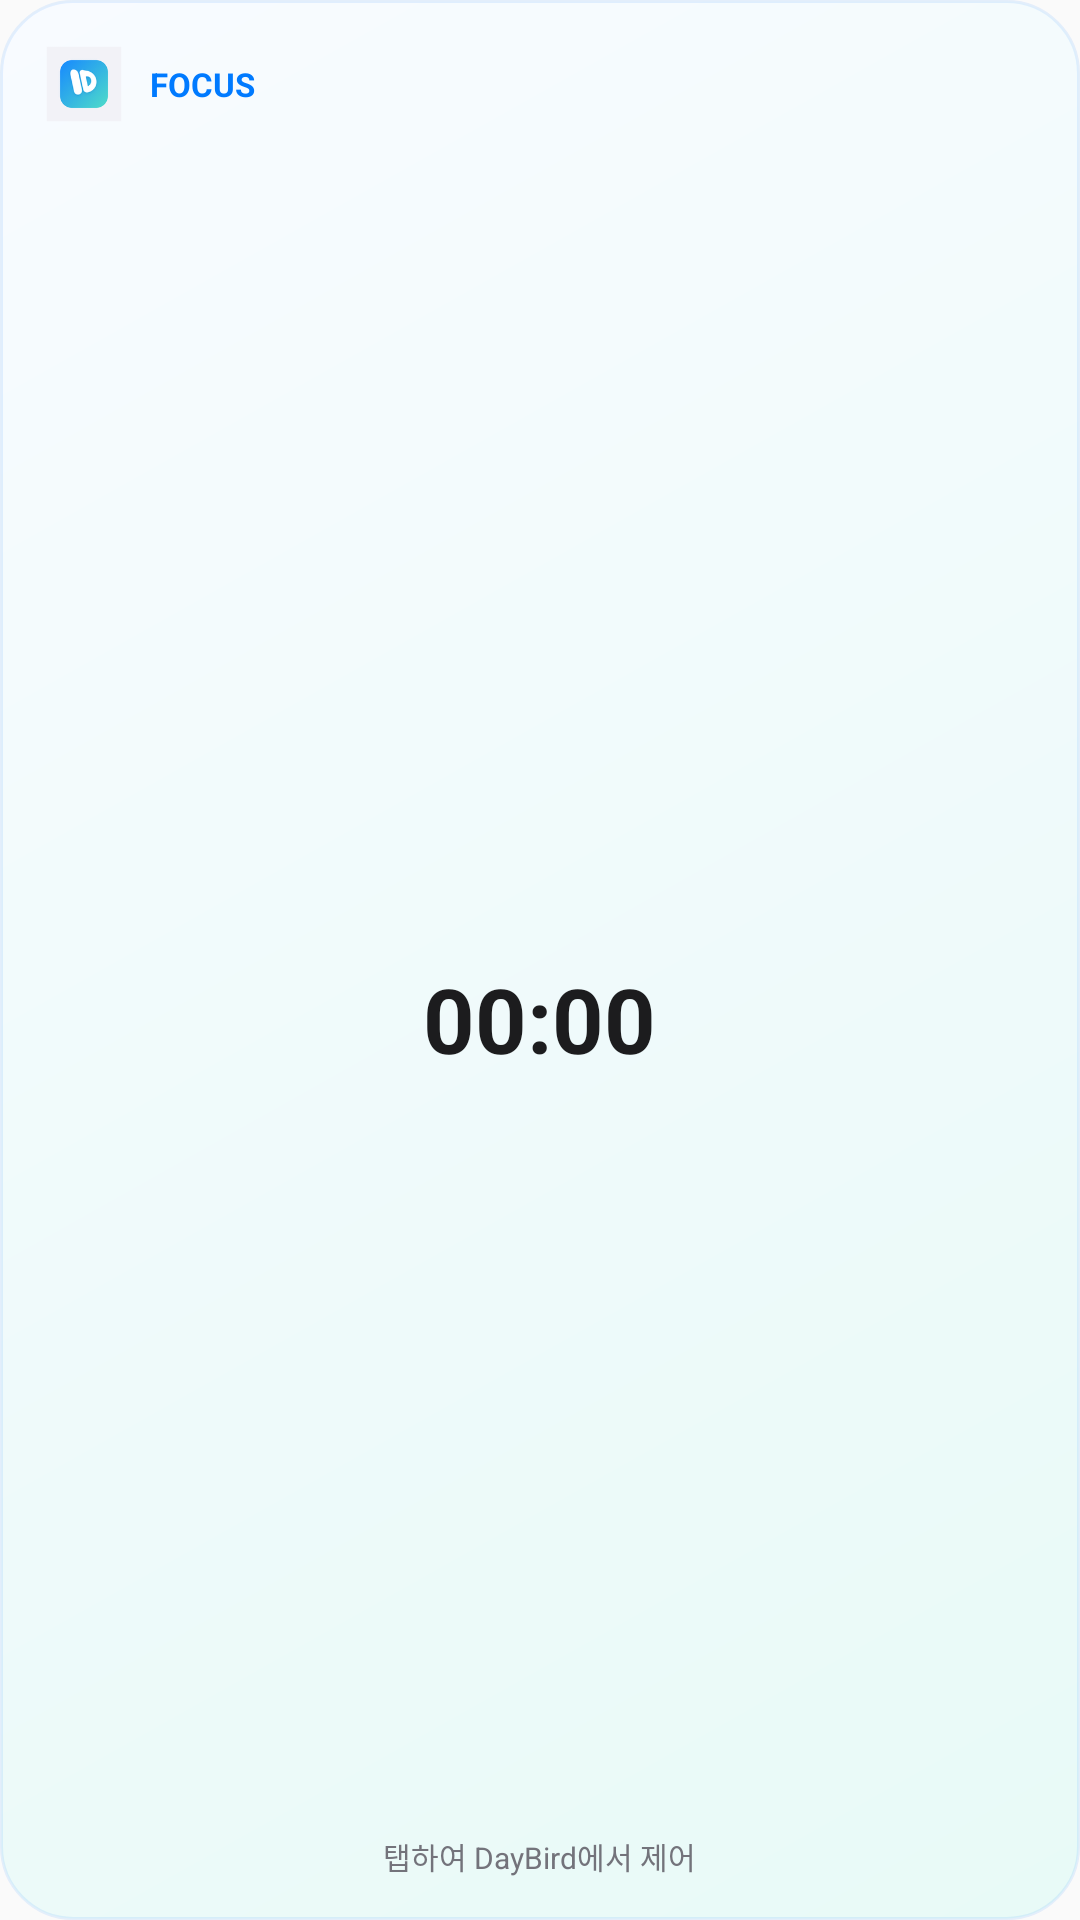

Reconstruct the res/layout file that produces this screen, plus the resources it refers to.
<!-- AndroidManifest.xml: application theme AppTheme -->
<!-- res/layout/daybird_widget_focus.xml -->
<?xml version="1.0" encoding="utf-8"?>
<LinearLayout xmlns:android="http://schemas.android.com/apk/res/android"
    android:id="@+id/focus_widget_root"
    android:layout_width="match_parent"
    android:layout_height="match_parent"
    android:background="@drawable/widget_focus_background"
    android:gravity="center_horizontal"
    android:orientation="vertical"
    android:padding="14dp">
    <LinearLayout android:layout_width="match_parent" android:layout_height="wrap_content" android:gravity="center_vertical" android:orientation="horizontal">
        <ImageView android:layout_width="28dp" android:layout_height="28dp" android:contentDescription="@string/app_name" android:src="@mipmap/ic_launcher" />
        <TextView android:layout_width="0dp" android:layout_height="wrap_content" android:layout_marginStart="8dp" android:layout_weight="1" android:text="FOCUS" android:textColor="#007AFF" android:textSize="11sp" android:textStyle="bold" />
        <TextView android:id="@+id/focus_widget_status" android:layout_width="wrap_content" android:layout_height="wrap_content" android:textColor="#73737B" android:textSize="10sp" />
    </LinearLayout>
    <TextView android:id="@+id/focus_widget_title" android:layout_width="match_parent" android:layout_height="wrap_content" android:layout_marginTop="8dp" android:ellipsize="end" android:gravity="center" android:maxLines="1" android:textColor="#1C1C1E" android:textSize="13sp" android:textStyle="bold" />
    <Chronometer android:id="@+id/focus_widget_timer" android:layout_width="wrap_content" android:layout_height="0dp" android:layout_weight="1" android:gravity="center" android:textColor="#1C1C1E" android:textSize="30sp" android:textStyle="bold" />
    <TextView android:layout_width="wrap_content" android:layout_height="wrap_content" android:text="탭하여 DayBird에서 제어" android:textColor="#73737B" android:textSize="10sp" />
</LinearLayout>
<!-- resources referenced by this layout -->
<resources>
  <!-- drawable widget_focus_background (drawable) -->
  <?xml version="1.0" encoding="utf-8"?>
  <shape xmlns:android="http://schemas.android.com/apk/res/android" android:shape="rectangle">
      <gradient android:angle="315" android:startColor="#F8FBFF" android:endColor="#E8FAF7" />
      <corners android:radius="24dp" />
      <stroke android:width="1dp" android:color="#18007AFF" />
  </shape>
  <!-- mipmap ic_launcher: png bitmap (mipmap-hdpi, 8729 bytes) -->
  <string name="app_name">DayBird</string>
  <style name="AppTheme" parent="Theme.AppCompat.Light.DarkActionBar">
          
          <item name="colorPrimary">@color/colorPrimary</item>
          <item name="colorPrimaryDark">@color/colorPrimaryDark</item>
          <item name="colorAccent">@color/colorAccent</item>
      </style>
  <!-- not gathered from this repository: default colours our renderer supplied (Android Studio template values) -->
  <color name="colorPrimary">#FF6200EE</color>
  <color name="colorPrimaryDark">#FF3700B3</color>
  <color name="colorAccent">#FF03DAC5</color>
</resources>
